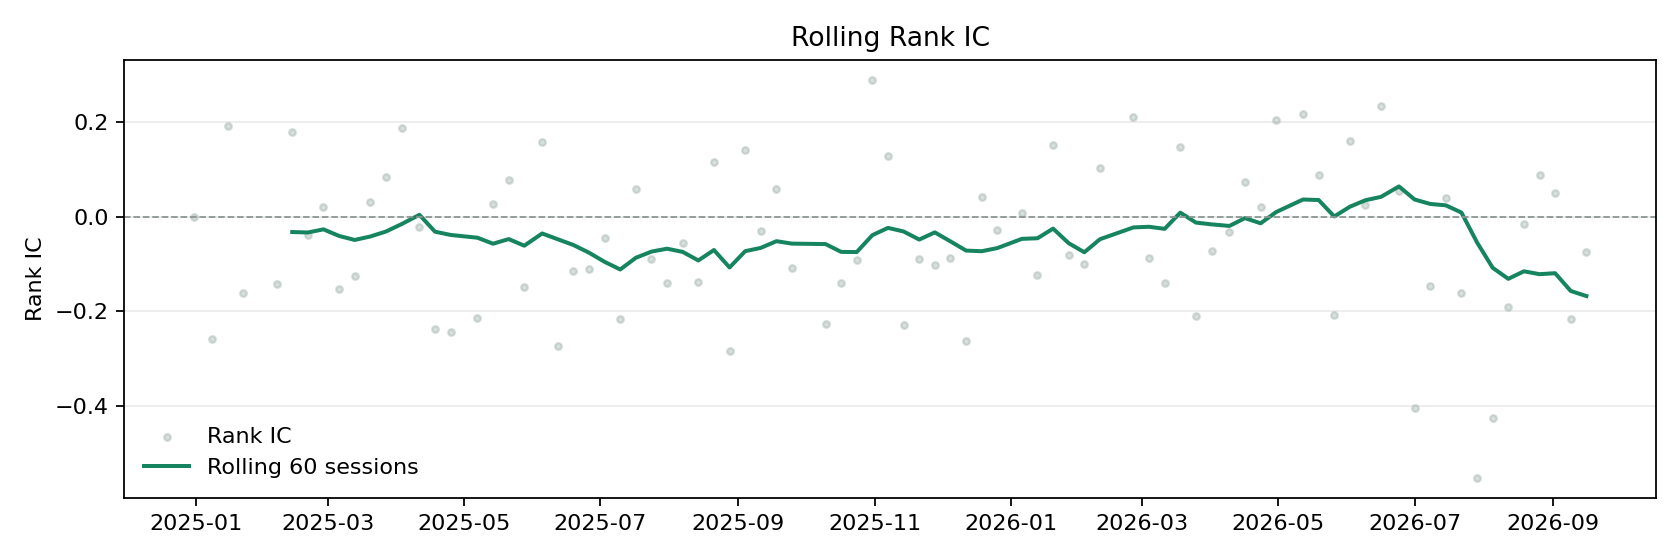

The data file committed next to this chart (first rows):
signal_date, rank_ic, rolling_rank_ic
2024-12-31, -0.001256, 
2025-01-08, -0.2587, 
2025-01-15, 0.1909, 
2025-01-22, -0.1622, 
2025-02-06, -0.143, 
2025-02-13, 0.179, -0.03252
2025-02-20, -0.03908, -0.03346
2025-02-27, 0.01976, -0.02681
2025-03-06, -0.1526, -0.04078
2025-03-13, -0.1255, -0.04925
2025-03-20, 0.03132, -0.04192
2025-03-27, 0.08409, -0.03142
2025-04-03, 0.1866, -0.01577
2025-04-11, -0.02229, 0.003934
2025-04-18, -0.2378, -0.03179
2025-04-25, -0.2447, -0.03867
2025-05-07, -0.2132, -0.04452
2025-05-14, 0.0272, -0.05718
2025-05-21, 0.0783, -0.0474
2025-05-28, -0.1482, -0.06139
2025-06-05, 0.1579, -0.03552
2025-06-12, -0.2726, -0.04778
2025-06-19, -0.1139, -0.05988
2025-06-26, -0.1109, -0.07613
2025-07-03, -0.04581, -0.0955
2025-07-10, -0.2159, -0.1116
2025-07-17, 0.05937, -0.08687
2025-07-24, -0.08844, -0.07385
2025-07-31, -0.1392, -0.06769
2025-08-07, -0.05487, -0.07453
2025-08-14, -0.1378, -0.09253
2025-08-21, 0.1159, -0.07053
2025-08-28, -0.2849, -0.1074
2025-09-04, 0.1408, -0.07297
2025-09-11, -0.02968, -0.06595
2025-09-18, 0.05821, -0.05186
2025-09-25, -0.1077, -0.05702
2025-10-10, -0.2268, -0.05793
2025-10-17, -0.1392, -0.07448
2025-10-24, -0.09225, -0.07479
2025-10-31, 0.2895, -0.03906
2025-11-07, 0.1291, -0.02373
2025-11-14, -0.2289, -0.03133
2025-11-21, -0.08898, -0.0484
2025-11-28, -0.1028, -0.03323
2025-12-05, -0.088, -0.0523
2025-12-12, -0.2626, -0.07171
2025-12-19, 0.04204, -0.07305
2025-12-26, -0.02787, -0.0664
2026-01-06, 0.007064, -0.04691
2026-01-13, -0.1241, -0.04565
2026-01-20, 0.1523, -0.02527
2026-01-27, -0.08098, -0.05614
2026-02-03, -0.1003, -0.07526
2026-02-10, 0.1018, -0.04769
2026-02-25, 0.2104, -0.02274
2026-03-04, -0.08676, -0.02141
2026-03-11, -0.14, -0.02574
2026-03-18, 0.1481, 0.008489
2026-03-25, -0.21, -0.01252
... 24 more rows
